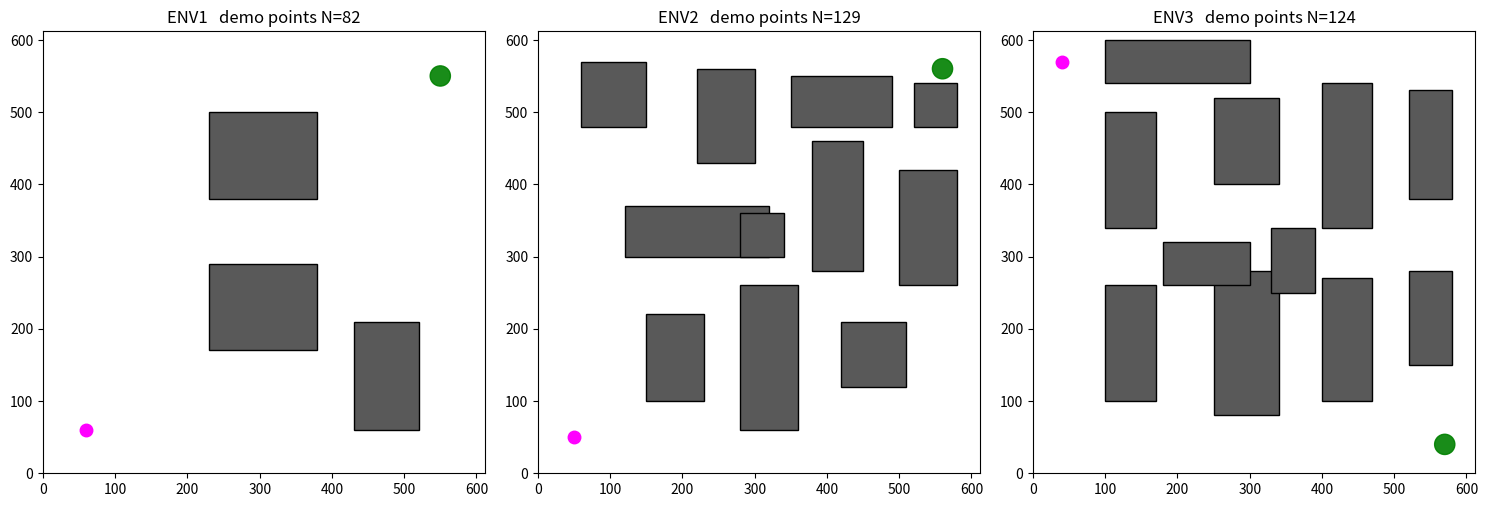

Source code (Python):
"""2D 环境与碰撞检测。

坐标约定：像素坐标，x 向右，y 向上，范围 [0, size]。
仿真设置对齐论文 GMR-RRT* (IEEE T-IV 2022)：
    map size  = 612
    step size = 6
    rewire r  = 35
    goal r    = 14
"""

import numpy as np


class Obstacle:
    """轴对齐矩形障碍。"""

    def __init__(self, x, y, w, h):
        self.xmin, self.ymin = float(x), float(y)
        self.xmax, self.ymax = float(x + w), float(y + h)

    @property
    def rect(self):
        return (self.xmin, self.ymin, self.xmax, self.ymax)


def _segment_hits_rect(p1, p2, rect):
    """Liang-Barsky 算法：判断线段与轴对齐矩形是否相交。"""
    x1, y1 = float(p1[0]), float(p1[1])
    x2, y2 = float(p2[0]), float(p2[1])
    xmin, ymin, xmax, ymax = rect
    dx, dy = x2 - x1, y2 - y1
    t0, t1 = 0.0, 1.0
    for p, q in ((-dx, x1 - xmin), (dx, xmax - x1),
                 (-dy, y1 - ymin), (dy, ymax - y1)):
        if p == 0.0:
            if q < 0.0:
                return False
        else:
            t = q / p
            if p < 0.0:
                if t > t1:
                    return False
                t0 = max(t0, t)
            else:
                if t < t0:
                    return False
                t1 = min(t1, t)
    return t0 <= t1


class Environment:
    """地图 = 障碍列表 + 起点 + 目标区域。"""

    def __init__(self, name, size=612.0):
        self.name = name
        self.size = float(size)
        self.obstacles = []
        self.start = None
        self.goal = None
        self.goal_radius = 14.0
        # 该环境演示轨迹的点数（取自论文正文）
        self.n_demo_points = 82

    def add_rect(self, x, y, w, h):
        self.obstacles.append(Obstacle(x, y, w, h))
        return self

    def is_free_point(self, p):
        """点是否在地图内且不落在任何障碍内。"""
        x, y = float(p[0]), float(p[1])
        if not (0.0 <= x <= self.size and 0.0 <= y <= self.size):
            return False
        for ob in self.obstacles:
            if ob.xmin <= x <= ob.xmax and ob.ymin <= y <= ob.ymax:
                return False
        return True

    def is_free_segment(self, p1, p2):
        """线段是否无碰撞（p1 假定已在自由空间）。"""
        if not self.is_free_point(p2):
            return False
        for ob in self.obstacles:
            if _segment_hits_rect(p1, p2, ob.rect):
                return False
        return True

    def in_goal_region(self, p):
        return bool(np.hypot(float(p[0]) - self.goal[0],
                             float(p[1]) - self.goal[1]) <= self.goal_radius)


def make_env1():
    """ENV1：三个简单障碍，起点与目标之间被挡住，必须走中间走廊。"""
    env = Environment("ENV1")
    env.start = np.array([60.0, 60.0])
    env.goal = np.array([550.0, 550.0])
    env.n_demo_points = 82
    env.add_rect(230, 170, 150, 120)     # 挡在直线路径上
    env.add_rect(230, 380, 150, 120)     # 与上面形成中间走廊
    env.add_rect(430, 60, 90, 150)
    return env


def make_env2():
    """ENV2：多障碍拥挤环境。"""
    env = Environment("ENV2")
    env.start = np.array([50.0, 50.0])
    env.goal = np.array([560.0, 560.0])
    env.n_demo_points = 129
    for x, y, w, h in [
        (150, 100, 80, 120), (280, 60, 80, 200), (420, 120, 90, 90),
        (120, 300, 200, 70), (380, 280, 70, 180), (500, 260, 80, 160),
        (220, 430, 80, 130), (350, 480, 140, 70), (520, 480, 60, 60),
        (60, 480, 90, 90), (280, 300, 60, 60),
    ]:
        env.add_rect(x, y, w, h)
    return env


def make_env3():
    """ENV3：另一组拥挤环境，障碍更密。"""
    env = Environment("ENV3")
    env.start = np.array([40.0, 570.0])
    env.goal = np.array([570.0, 40.0])
    env.n_demo_points = 124
    for x, y, w, h in [
        (100, 100, 70, 160), (100, 340, 70, 160), (100, 540, 200, 60),
        (250, 80, 90, 200), (250, 400, 90, 120), (400, 100, 70, 170),
        (400, 340, 70, 200), (520, 150, 60, 130), (520, 380, 60, 150),
        (180, 260, 120, 60), (330, 250, 60, 90),
    ]:
        env.add_rect(x, y, w, h)
    return env


ALL_ENVS = [make_env1, make_env2, make_env3]


def draw_env(ax, env):
    """把地图画到给定的 matplotlib 坐标轴上。"""
    import matplotlib.pyplot as plt
    for ob in env.obstacles:
        ax.add_patch(plt.Rectangle((ob.xmin, ob.ymin),
                                   ob.xmax - ob.xmin, ob.ymax - ob.ymin,
                                   facecolor="0.35", edgecolor="k", zorder=2))
    ax.plot(env.start[0], env.start[1], "o", color="magenta",
            markersize=9, zorder=6)
    ax.add_patch(plt.Circle(env.goal, env.goal_radius, color="green",
                            alpha=0.9, zorder=6))
    ax.set_xlim(0, env.size)
    ax.set_ylim(0, env.size)
    ax.set_aspect("equal")


if __name__ == "__main__":
    import os
    import matplotlib
    matplotlib.use("Agg")
    import matplotlib.pyplot as plt

    fig, axes = plt.subplots(1, 3, figsize=(15, 5.2))
    for ax, factory in zip(axes, ALL_ENVS):
        env = factory()
        draw_env(ax, env)
        ax.set_title(f"{env.name}   demo points N={env.n_demo_points}")
    plt.tight_layout()
    os.makedirs("结果", exist_ok=True)
    plt.savefig(os.path.join("结果", "check_maps.png"), dpi=110)
    print("已保存 结果/check_maps.png")
